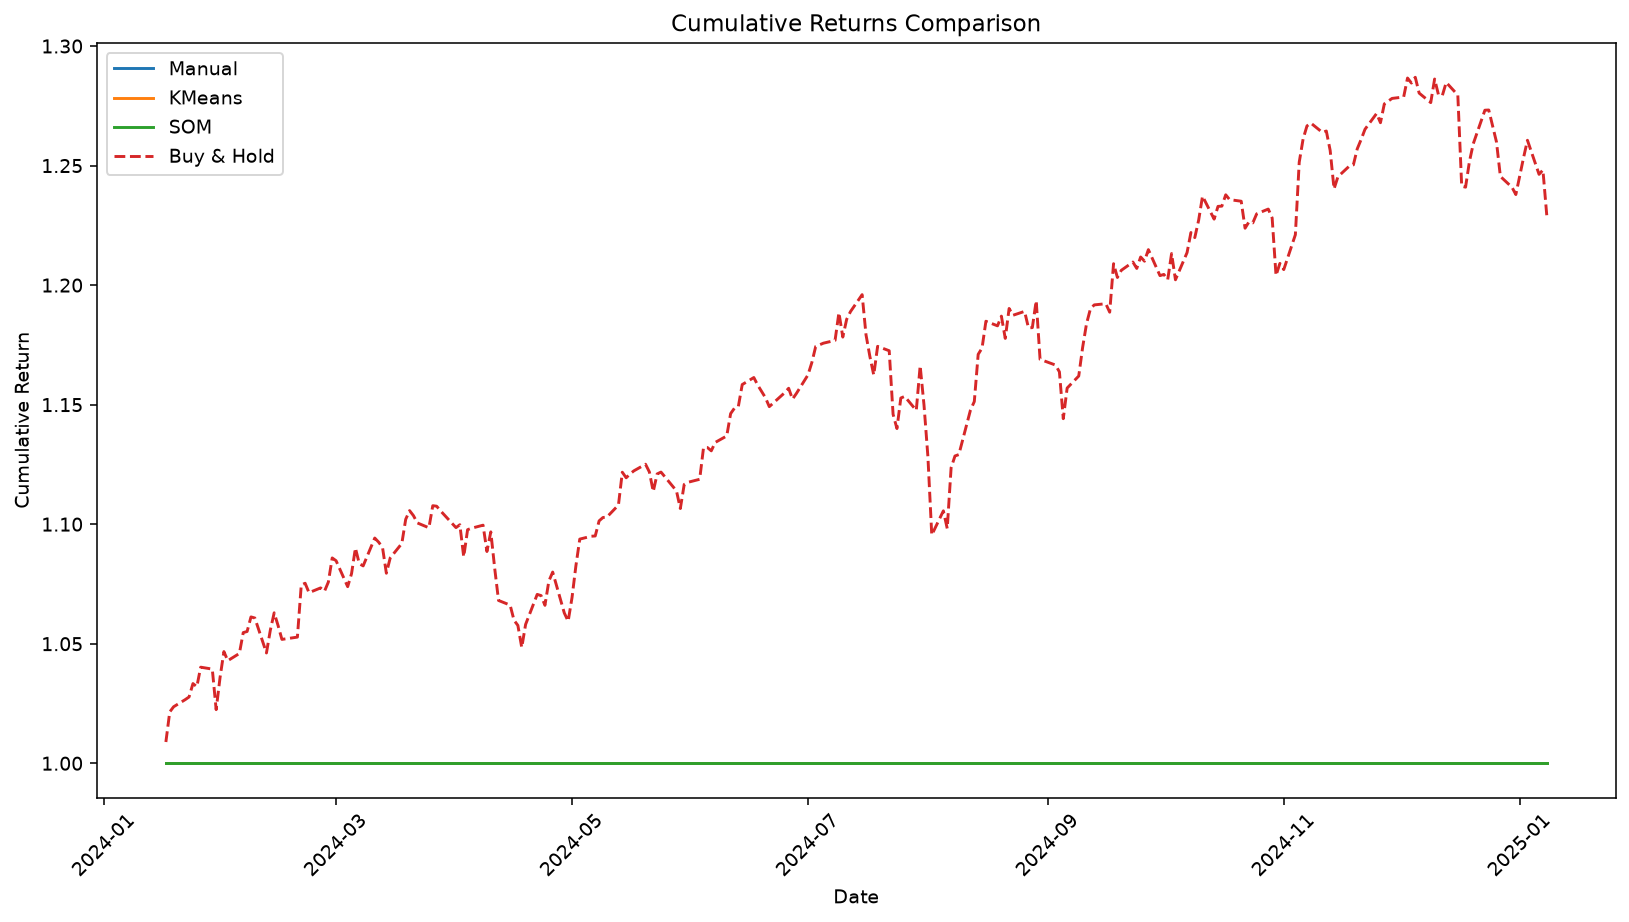

Values plotted in this chart, from the file beside it:
Date, Manual, KMeans, SOM, Buy & Hold
2024-01-17, 1.0, 1.0, 1.0, 1.009
2024-01-18, 1.0, 1.0, 1.0, 1.021
2024-01-19, 1.0, 1.0, 1.0, 1.024
2024-01-22, 1.0, 1.0, 1.0, 1.027
2024-01-23, 1.0, 1.0, 1.0, 1.028
2024-01-24, 1.0, 1.0, 1.0, 1.033
2024-01-25, 1.0, 1.0, 1.0, 1.032
2024-01-26, 1.0, 1.0, 1.0, 1.04
2024-01-29, 1.0, 1.0, 1.0, 1.039
2024-01-30, 1.0, 1.0, 1.0, 1.022
2024-01-31, 1.0, 1.0, 1.0, 1.036
2024-02-01, 1.0, 1.0, 1.0, 1.047
2024-02-02, 1.0, 1.0, 1.0, 1.043
2024-02-05, 1.0, 1.0, 1.0, 1.046
2024-02-06, 1.0, 1.0, 1.0, 1.055
2024-02-07, 1.0, 1.0, 1.0, 1.055
2024-02-08, 1.0, 1.0, 1.0, 1.061
2024-02-09, 1.0, 1.0, 1.0, 1.061
2024-02-12, 1.0, 1.0, 1.0, 1.046
2024-02-13, 1.0, 1.0, 1.0, 1.056
2024-02-14, 1.0, 1.0, 1.0, 1.063
2024-02-15, 1.0, 1.0, 1.0, 1.058
2024-02-16, 1.0, 1.0, 1.0, 1.052
2024-02-20, 1.0, 1.0, 1.0, 1.053
2024-02-21, 1.0, 1.0, 1.0, 1.075
2024-02-22, 1.0, 1.0, 1.0, 1.075
2024-02-23, 1.0, 1.0, 1.0, 1.071
2024-02-26, 1.0, 1.0, 1.0, 1.073
2024-02-27, 1.0, 1.0, 1.0, 1.072
2024-02-28, 1.0, 1.0, 1.0, 1.076
2024-02-29, 1.0, 1.0, 1.0, 1.086
2024-03-01, 1.0, 1.0, 1.0, 1.085
2024-03-04, 1.0, 1.0, 1.0, 1.074
2024-03-05, 1.0, 1.0, 1.0, 1.079
2024-03-06, 1.0, 1.0, 1.0, 1.09
2024-03-07, 1.0, 1.0, 1.0, 1.083
2024-03-08, 1.0, 1.0, 1.0, 1.083
2024-03-11, 1.0, 1.0, 1.0, 1.094
2024-03-12, 1.0, 1.0, 1.0, 1.092
2024-03-13, 1.0, 1.0, 1.0, 1.09
2024-03-14, 1.0, 1.0, 1.0, 1.079
2024-03-15, 1.0, 1.0, 1.0, 1.086
2024-03-18, 1.0, 1.0, 1.0, 1.092
2024-03-19, 1.0, 1.0, 1.0, 1.102
2024-03-20, 1.0, 1.0, 1.0, 1.106
2024-03-21, 1.0, 1.0, 1.0, 1.104
2024-03-22, 1.0, 1.0, 1.0, 1.101
2024-03-25, 1.0, 1.0, 1.0, 1.098
2024-03-26, 1.0, 1.0, 1.0, 1.108
2024-03-27, 1.0, 1.0, 1.0, 1.108
2024-03-28, 1.0, 1.0, 1.0, 1.106
2024-04-01, 1.0, 1.0, 1.0, 1.099
2024-04-02, 1.0, 1.0, 1.0, 1.1
2024-04-03, 1.0, 1.0, 1.0, 1.086
2024-04-04, 1.0, 1.0, 1.0, 1.098
2024-04-05, 1.0, 1.0, 1.0, 1.098
2024-04-08, 1.0, 1.0, 1.0, 1.1
2024-04-09, 1.0, 1.0, 1.0, 1.089
2024-04-10, 1.0, 1.0, 1.0, 1.097
2024-04-11, 1.0, 1.0, 1.0, 1.082
... 187 more rows
